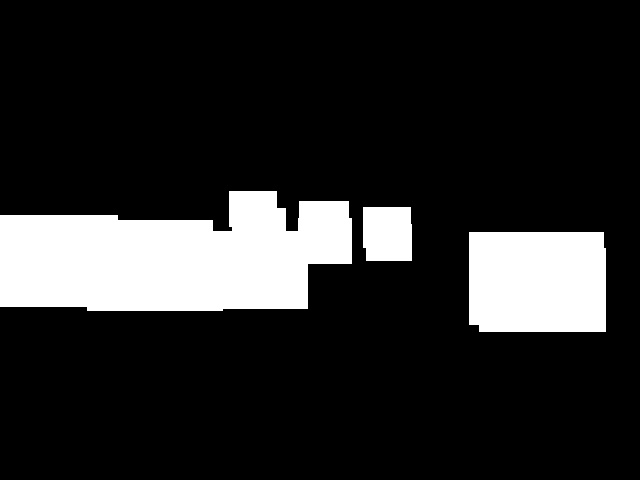

The file beside this chart, header and first rows:
0.000000000000000000e+00, 0.000000000000000000e+00, 0.000000000000000000e+00, 0.000000000000000000e+00, 0.000000000000000000e+00, 0.000000000000000000e+00, 0.000000000000000000e+00, 0.000000000000000000e+00, 0.000000000000000000e+00, 0.000000000000000000e+00, 0.000000000000000000e+00, 0.000000000000000000e+00, 0.000000000000000000e+00, 0.000000000000000000e+00, 0.000000000000000000e+00, 0.000000000000000000e+00, 0.000000000000000000e+00, 0.000000000000000000e+00, 0.000000000000000000e+00, 0.000000000000000000e+00, 0.000000000000000000e+00, 0.000000000000000000e+00, 0.000000000000000000e+00, 0.000000000000000000e+00
0.000000000000000000e+00, 0.000000000000000000e+00, 0.000000000000000000e+00, 0.000000000000000000e+00, 0.000000000000000000e+00, 0.000000000000000000e+00, 0.000000000000000000e+00, 0.000000000000000000e+00, 0.000000000000000000e+00, 0.000000000000000000e+00, 0.000000000000000000e+00, 0.000000000000000000e+00, 0.000000000000000000e+00, 0.000000000000000000e+00, 0.000000000000000000e+00, 0.000000000000000000e+00, 0.000000000000000000e+00, 0.000000000000000000e+00, 0.000000000000000000e+00, 0.000000000000000000e+00, 0.000000000000000000e+00, 0.000000000000000000e+00, 0.000000000000000000e+00, 0.000000000000000000e+00
0.000000000000000000e+00, 0.000000000000000000e+00, 0.000000000000000000e+00, 0.000000000000000000e+00, 0.000000000000000000e+00, 0.000000000000000000e+00, 0.000000000000000000e+00, 0.000000000000000000e+00, 0.000000000000000000e+00, 0.000000000000000000e+00, 0.000000000000000000e+00, 0.000000000000000000e+00, 0.000000000000000000e+00, 0.000000000000000000e+00, 0.000000000000000000e+00, 0.000000000000000000e+00, 0.000000000000000000e+00, 0.000000000000000000e+00, 0.000000000000000000e+00, 0.000000000000000000e+00, 0.000000000000000000e+00, 0.000000000000000000e+00, 0.000000000000000000e+00, 0.000000000000000000e+00
0.000000000000000000e+00, 0.000000000000000000e+00, 0.000000000000000000e+00, 0.000000000000000000e+00, 0.000000000000000000e+00, 0.000000000000000000e+00, 0.000000000000000000e+00, 0.000000000000000000e+00, 0.000000000000000000e+00, 0.000000000000000000e+00, 0.000000000000000000e+00, 0.000000000000000000e+00, 0.000000000000000000e+00, 0.000000000000000000e+00, 0.000000000000000000e+00, 0.000000000000000000e+00, 0.000000000000000000e+00, 0.000000000000000000e+00, 0.000000000000000000e+00, 0.000000000000000000e+00, 0.000000000000000000e+00, 0.000000000000000000e+00, 0.000000000000000000e+00, 0.000000000000000000e+00
0.000000000000000000e+00, 0.000000000000000000e+00, 0.000000000000000000e+00, 0.000000000000000000e+00, 0.000000000000000000e+00, 0.000000000000000000e+00, 0.000000000000000000e+00, 0.000000000000000000e+00, 0.000000000000000000e+00, 0.000000000000000000e+00, 0.000000000000000000e+00, 0.000000000000000000e+00, 0.000000000000000000e+00, 0.000000000000000000e+00, 0.000000000000000000e+00, 0.000000000000000000e+00, 0.000000000000000000e+00, 0.000000000000000000e+00, 0.000000000000000000e+00, 0.000000000000000000e+00, 0.000000000000000000e+00, 0.000000000000000000e+00, 0.000000000000000000e+00, 0.000000000000000000e+00
0.000000000000000000e+00, 0.000000000000000000e+00, 0.000000000000000000e+00, 0.000000000000000000e+00, 0.000000000000000000e+00, 0.000000000000000000e+00, 0.000000000000000000e+00, 0.000000000000000000e+00, 0.000000000000000000e+00, 0.000000000000000000e+00, 0.000000000000000000e+00, 0.000000000000000000e+00, 0.000000000000000000e+00, 0.000000000000000000e+00, 0.000000000000000000e+00, 0.000000000000000000e+00, 0.000000000000000000e+00, 0.000000000000000000e+00, 0.000000000000000000e+00, 0.000000000000000000e+00, 0.000000000000000000e+00, 0.000000000000000000e+00, 0.000000000000000000e+00, 0.000000000000000000e+00
0.000000000000000000e+00, 0.000000000000000000e+00, 0.000000000000000000e+00, 0.000000000000000000e+00, 0.000000000000000000e+00, 0.000000000000000000e+00, 0.000000000000000000e+00, 0.000000000000000000e+00, 0.000000000000000000e+00, 0.000000000000000000e+00, 0.000000000000000000e+00, 0.000000000000000000e+00, 0.000000000000000000e+00, 0.000000000000000000e+00, 0.000000000000000000e+00, 0.000000000000000000e+00, 0.000000000000000000e+00, 0.000000000000000000e+00, 0.000000000000000000e+00, 0.000000000000000000e+00, 0.000000000000000000e+00, 0.000000000000000000e+00, 0.000000000000000000e+00, 0.000000000000000000e+00
0.000000000000000000e+00, 0.000000000000000000e+00, 0.000000000000000000e+00, 0.000000000000000000e+00, 0.000000000000000000e+00, 0.000000000000000000e+00, 0.000000000000000000e+00, 0.000000000000000000e+00, 0.000000000000000000e+00, 0.000000000000000000e+00, 0.000000000000000000e+00, 0.000000000000000000e+00, 0.000000000000000000e+00, 0.000000000000000000e+00, 0.000000000000000000e+00, 0.000000000000000000e+00, 0.000000000000000000e+00, 0.000000000000000000e+00, 0.000000000000000000e+00, 0.000000000000000000e+00, 0.000000000000000000e+00, 0.000000000000000000e+00, 0.000000000000000000e+00, 0.000000000000000000e+00
0.000000000000000000e+00, 0.000000000000000000e+00, 0.000000000000000000e+00, 0.000000000000000000e+00, 0.000000000000000000e+00, 0.000000000000000000e+00, 0.000000000000000000e+00, 0.000000000000000000e+00, 0.000000000000000000e+00, 0.000000000000000000e+00, 0.000000000000000000e+00, 0.000000000000000000e+00, 0.000000000000000000e+00, 0.000000000000000000e+00, 0.000000000000000000e+00, 0.000000000000000000e+00, 0.000000000000000000e+00, 0.000000000000000000e+00, 0.000000000000000000e+00, 0.000000000000000000e+00, 0.000000000000000000e+00, 0.000000000000000000e+00, 0.000000000000000000e+00, 0.000000000000000000e+00
0.000000000000000000e+00, 0.000000000000000000e+00, 0.000000000000000000e+00, 0.000000000000000000e+00, 0.000000000000000000e+00, 0.000000000000000000e+00, 0.000000000000000000e+00, 0.000000000000000000e+00, 0.000000000000000000e+00, 0.000000000000000000e+00, 0.000000000000000000e+00, 0.000000000000000000e+00, 0.000000000000000000e+00, 0.000000000000000000e+00, 0.000000000000000000e+00, 0.000000000000000000e+00, 0.000000000000000000e+00, 0.000000000000000000e+00, 0.000000000000000000e+00, 0.000000000000000000e+00, 0.000000000000000000e+00, 0.000000000000000000e+00, 0.000000000000000000e+00, 0.000000000000000000e+00
0.000000000000000000e+00, 0.000000000000000000e+00, 0.000000000000000000e+00, 0.000000000000000000e+00, 0.000000000000000000e+00, 0.000000000000000000e+00, 0.000000000000000000e+00, 0.000000000000000000e+00, 0.000000000000000000e+00, 0.000000000000000000e+00, 0.000000000000000000e+00, 0.000000000000000000e+00, 0.000000000000000000e+00, 0.000000000000000000e+00, 0.000000000000000000e+00, 0.000000000000000000e+00, 0.000000000000000000e+00, 0.000000000000000000e+00, 0.000000000000000000e+00, 0.000000000000000000e+00, 0.000000000000000000e+00, 0.000000000000000000e+00, 0.000000000000000000e+00, 0.000000000000000000e+00
0.000000000000000000e+00, 0.000000000000000000e+00, 0.000000000000000000e+00, 0.000000000000000000e+00, 0.000000000000000000e+00, 0.000000000000000000e+00, 0.000000000000000000e+00, 0.000000000000000000e+00, 0.000000000000000000e+00, 0.000000000000000000e+00, 0.000000000000000000e+00, 0.000000000000000000e+00, 0.000000000000000000e+00, 0.000000000000000000e+00, 6.000000000000000000e+00, 6.000000000000000000e+00, 6.000000000000000000e+00, 0.000000000000000000e+00, 0.000000000000000000e+00, 0.000000000000000000e+00, 0.000000000000000000e+00, 0.000000000000000000e+00, 0.000000000000000000e+00, 0.000000000000000000e+00
0.000000000000000000e+00, 0.000000000000000000e+00, 0.000000000000000000e+00, 0.000000000000000000e+00, 0.000000000000000000e+00, 0.000000000000000000e+00, 0.000000000000000000e+00, 0.000000000000000000e+00, 0.000000000000000000e+00, 0.000000000000000000e+00, 0.000000000000000000e+00, 0.000000000000000000e+00, 0.000000000000000000e+00, 0.000000000000000000e+00, 6.000000000000000000e+00, 6.000000000000000000e+00, 6.000000000000000000e+00, 0.000000000000000000e+00, 6.000000000000000000e+00, 6.000000000000000000e+00, 6.000000000000000000e+00, 0.000000000000000000e+00, 6.000000000000000000e+00, 6.000000000000000000e+00
2.800000000000000000e+01, 2.800000000000000000e+01, 2.800000000000000000e+01, 2.800000000000000000e+01, 2.800000000000000000e+01, 2.800000000000000000e+01, 2.800000000000000000e+01, 2.800000000000000000e+01, 2.800000000000000000e+01, 2.800000000000000000e+01, 2.800000000000000000e+01, 2.800000000000000000e+01, 2.800000000000000000e+01, 0.000000000000000000e+00, 6.000000000000000000e+00, 6.000000000000000000e+00, 6.000000000000000000e+00, 0.000000000000000000e+00, 6.000000000000000000e+00, 6.000000000000000000e+00, 6.000000000000000000e+00, 6.000000000000000000e+00, 6.000000000000000000e+00, 6.000000000000000000e+00
2.800000000000000000e+01, 2.800000000000000000e+01, 2.800000000000000000e+01, 2.800000000000000000e+01, 2.800000000000000000e+01, 2.800000000000000000e+01, 2.800000000000000000e+01, 2.800000000000000000e+01, 2.800000000000000000e+01, 2.800000000000000000e+01, 2.800000000000000000e+01, 2.800000000000000000e+01, 2.800000000000000000e+01, 2.400000000000000000e+01, 6.000000000000000000e+00, 6.000000000000000000e+00, 6.000000000000000000e+00, 2.400000000000000000e+01, 6.000000000000000000e+00, 6.000000000000000000e+00, 6.000000000000000000e+00, 6.000000000000000000e+00, 6.000000000000000000e+00, 6.000000000000000000e+00
2.800000000000000000e+01, 2.800000000000000000e+01, 2.800000000000000000e+01, 2.800000000000000000e+01, 2.800000000000000000e+01, 2.800000000000000000e+01, 2.800000000000000000e+01, 2.800000000000000000e+01, 2.800000000000000000e+01, 2.800000000000000000e+01, 2.800000000000000000e+01, 2.800000000000000000e+01, 2.800000000000000000e+01, 2.400000000000000000e+01, 2.400000000000000000e+01, 2.400000000000000000e+01, 2.400000000000000000e+01, 2.400000000000000000e+01, 6.000000000000000000e+00, 6.000000000000000000e+00, 6.000000000000000000e+00, 6.000000000000000000e+00, 4.000000000000000000e+00, 4.000000000000000000e+00
2.800000000000000000e+01, 2.800000000000000000e+01, 2.800000000000000000e+01, 2.800000000000000000e+01, 2.800000000000000000e+01, 2.800000000000000000e+01, 2.800000000000000000e+01, 2.800000000000000000e+01, 2.800000000000000000e+01, 2.800000000000000000e+01, 2.800000000000000000e+01, 2.800000000000000000e+01, 2.800000000000000000e+01, 2.400000000000000000e+01, 2.400000000000000000e+01, 2.400000000000000000e+01, 2.400000000000000000e+01, 2.400000000000000000e+01, 2.400000000000000000e+01, 0.000000000000000000e+00, 0.000000000000000000e+00, 0.000000000000000000e+00, 0.000000000000000000e+00, 0.000000000000000000e+00
2.800000000000000000e+01, 2.800000000000000000e+01, 2.800000000000000000e+01, 2.800000000000000000e+01, 2.800000000000000000e+01, 2.800000000000000000e+01, 2.800000000000000000e+01, 2.800000000000000000e+01, 2.800000000000000000e+01, 2.800000000000000000e+01, 2.800000000000000000e+01, 2.800000000000000000e+01, 2.800000000000000000e+01, 2.400000000000000000e+01, 2.400000000000000000e+01, 2.400000000000000000e+01, 2.400000000000000000e+01, 2.400000000000000000e+01, 2.400000000000000000e+01, 0.000000000000000000e+00, 0.000000000000000000e+00, 0.000000000000000000e+00, 0.000000000000000000e+00, 0.000000000000000000e+00
3.200000000000000000e+01, 3.200000000000000000e+01, 3.200000000000000000e+01, 3.200000000000000000e+01, 3.200000000000000000e+01, 3.200000000000000000e+01, 3.200000000000000000e+01, 3.200000000000000000e+01, 3.200000000000000000e+01, 3.200000000000000000e+01, 3.200000000000000000e+01, 3.200000000000000000e+01, 3.200000000000000000e+01, 2.400000000000000000e+01, 2.400000000000000000e+01, 2.400000000000000000e+01, 2.400000000000000000e+01, 2.400000000000000000e+01, 2.400000000000000000e+01, 0.000000000000000000e+00, 0.000000000000000000e+00, 0.000000000000000000e+00, 0.000000000000000000e+00, 0.000000000000000000e+00
0.000000000000000000e+00, 0.000000000000000000e+00, 0.000000000000000000e+00, 0.000000000000000000e+00, 0.000000000000000000e+00, 0.000000000000000000e+00, 0.000000000000000000e+00, 0.000000000000000000e+00, 0.000000000000000000e+00, 0.000000000000000000e+00, 0.000000000000000000e+00, 0.000000000000000000e+00, 0.000000000000000000e+00, 0.000000000000000000e+00, 0.000000000000000000e+00, 0.000000000000000000e+00, 0.000000000000000000e+00, 0.000000000000000000e+00, 0.000000000000000000e+00, 0.000000000000000000e+00, 0.000000000000000000e+00, 0.000000000000000000e+00, 0.000000000000000000e+00, 0.000000000000000000e+00
0.000000000000000000e+00, 0.000000000000000000e+00, 0.000000000000000000e+00, 0.000000000000000000e+00, 0.000000000000000000e+00, 0.000000000000000000e+00, 0.000000000000000000e+00, 0.000000000000000000e+00, 0.000000000000000000e+00, 0.000000000000000000e+00, 0.000000000000000000e+00, 0.000000000000000000e+00, 0.000000000000000000e+00, 0.000000000000000000e+00, 0.000000000000000000e+00, 0.000000000000000000e+00, 0.000000000000000000e+00, 0.000000000000000000e+00, 0.000000000000000000e+00, 0.000000000000000000e+00, 0.000000000000000000e+00, 0.000000000000000000e+00, 0.000000000000000000e+00, 0.000000000000000000e+00
0.000000000000000000e+00, 0.000000000000000000e+00, 0.000000000000000000e+00, 0.000000000000000000e+00, 0.000000000000000000e+00, 0.000000000000000000e+00, 0.000000000000000000e+00, 0.000000000000000000e+00, 0.000000000000000000e+00, 0.000000000000000000e+00, 0.000000000000000000e+00, 0.000000000000000000e+00, 0.000000000000000000e+00, 0.000000000000000000e+00, 0.000000000000000000e+00, 0.000000000000000000e+00, 0.000000000000000000e+00, 0.000000000000000000e+00, 0.000000000000000000e+00, 0.000000000000000000e+00, 0.000000000000000000e+00, 0.000000000000000000e+00, 0.000000000000000000e+00, 0.000000000000000000e+00
0.000000000000000000e+00, 0.000000000000000000e+00, 0.000000000000000000e+00, 0.000000000000000000e+00, 0.000000000000000000e+00, 0.000000000000000000e+00, 0.000000000000000000e+00, 0.000000000000000000e+00, 0.000000000000000000e+00, 0.000000000000000000e+00, 0.000000000000000000e+00, 0.000000000000000000e+00, 0.000000000000000000e+00, 0.000000000000000000e+00, 0.000000000000000000e+00, 0.000000000000000000e+00, 0.000000000000000000e+00, 0.000000000000000000e+00, 0.000000000000000000e+00, 0.000000000000000000e+00, 0.000000000000000000e+00, 0.000000000000000000e+00, 0.000000000000000000e+00, 0.000000000000000000e+00
0.000000000000000000e+00, 0.000000000000000000e+00, 0.000000000000000000e+00, 0.000000000000000000e+00, 0.000000000000000000e+00, 0.000000000000000000e+00, 0.000000000000000000e+00, 0.000000000000000000e+00, 0.000000000000000000e+00, 0.000000000000000000e+00, 0.000000000000000000e+00, 0.000000000000000000e+00, 0.000000000000000000e+00, 0.000000000000000000e+00, 0.000000000000000000e+00, 0.000000000000000000e+00, 0.000000000000000000e+00, 0.000000000000000000e+00, 0.000000000000000000e+00, 0.000000000000000000e+00, 0.000000000000000000e+00, 0.000000000000000000e+00, 0.000000000000000000e+00, 0.000000000000000000e+00
0.000000000000000000e+00, 0.000000000000000000e+00, 0.000000000000000000e+00, 0.000000000000000000e+00, 0.000000000000000000e+00, 0.000000000000000000e+00, 0.000000000000000000e+00, 0.000000000000000000e+00, 0.000000000000000000e+00, 0.000000000000000000e+00, 0.000000000000000000e+00, 0.000000000000000000e+00, 0.000000000000000000e+00, 0.000000000000000000e+00, 0.000000000000000000e+00, 0.000000000000000000e+00, 0.000000000000000000e+00, 0.000000000000000000e+00, 0.000000000000000000e+00, 0.000000000000000000e+00, 0.000000000000000000e+00, 0.000000000000000000e+00, 0.000000000000000000e+00, 0.000000000000000000e+00
0.000000000000000000e+00, 0.000000000000000000e+00, 0.000000000000000000e+00, 0.000000000000000000e+00, 0.000000000000000000e+00, 0.000000000000000000e+00, 0.000000000000000000e+00, 0.000000000000000000e+00, 0.000000000000000000e+00, 0.000000000000000000e+00, 0.000000000000000000e+00, 0.000000000000000000e+00, 0.000000000000000000e+00, 0.000000000000000000e+00, 0.000000000000000000e+00, 0.000000000000000000e+00, 0.000000000000000000e+00, 0.000000000000000000e+00, 0.000000000000000000e+00, 0.000000000000000000e+00, 0.000000000000000000e+00, 0.000000000000000000e+00, 0.000000000000000000e+00, 0.000000000000000000e+00
0.000000000000000000e+00, 0.000000000000000000e+00, 0.000000000000000000e+00, 0.000000000000000000e+00, 0.000000000000000000e+00, 0.000000000000000000e+00, 0.000000000000000000e+00, 0.000000000000000000e+00, 0.000000000000000000e+00, 0.000000000000000000e+00, 0.000000000000000000e+00, 0.000000000000000000e+00, 0.000000000000000000e+00, 0.000000000000000000e+00, 0.000000000000000000e+00, 0.000000000000000000e+00, 0.000000000000000000e+00, 0.000000000000000000e+00, 0.000000000000000000e+00, 0.000000000000000000e+00, 0.000000000000000000e+00, 0.000000000000000000e+00, 0.000000000000000000e+00, 0.000000000000000000e+00
0.000000000000000000e+00, 0.000000000000000000e+00, 0.000000000000000000e+00, 0.000000000000000000e+00, 0.000000000000000000e+00, 0.000000000000000000e+00, 0.000000000000000000e+00, 0.000000000000000000e+00, 0.000000000000000000e+00, 0.000000000000000000e+00, 0.000000000000000000e+00, 0.000000000000000000e+00, 0.000000000000000000e+00, 0.000000000000000000e+00, 0.000000000000000000e+00, 0.000000000000000000e+00, 0.000000000000000000e+00, 0.000000000000000000e+00, 0.000000000000000000e+00, 0.000000000000000000e+00, 0.000000000000000000e+00, 0.000000000000000000e+00, 0.000000000000000000e+00, 0.000000000000000000e+00
0.000000000000000000e+00, 0.000000000000000000e+00, 0.000000000000000000e+00, 0.000000000000000000e+00, 0.000000000000000000e+00, 0.000000000000000000e+00, 0.000000000000000000e+00, 0.000000000000000000e+00, 0.000000000000000000e+00, 0.000000000000000000e+00, 0.000000000000000000e+00, 0.000000000000000000e+00, 0.000000000000000000e+00, 0.000000000000000000e+00, 0.000000000000000000e+00, 0.000000000000000000e+00, 0.000000000000000000e+00, 0.000000000000000000e+00, 0.000000000000000000e+00, 0.000000000000000000e+00, 0.000000000000000000e+00, 0.000000000000000000e+00, 0.000000000000000000e+00, 0.000000000000000000e+00
0.000000000000000000e+00, 0.000000000000000000e+00, 0.000000000000000000e+00, 0.000000000000000000e+00, 0.000000000000000000e+00, 0.000000000000000000e+00, 0.000000000000000000e+00, 0.000000000000000000e+00, 0.000000000000000000e+00, 0.000000000000000000e+00, 0.000000000000000000e+00, 0.000000000000000000e+00, 0.000000000000000000e+00, 0.000000000000000000e+00, 0.000000000000000000e+00, 0.000000000000000000e+00, 0.000000000000000000e+00, 0.000000000000000000e+00, 0.000000000000000000e+00, 0.000000000000000000e+00, 0.000000000000000000e+00, 0.000000000000000000e+00, 0.000000000000000000e+00, 0.000000000000000000e+00
